3-way image classification set "Data" from GitHub (studio-fluffy/FluffyBird); label vocabulary: egg ellipse shape, S2 rund, S2 tropfen.

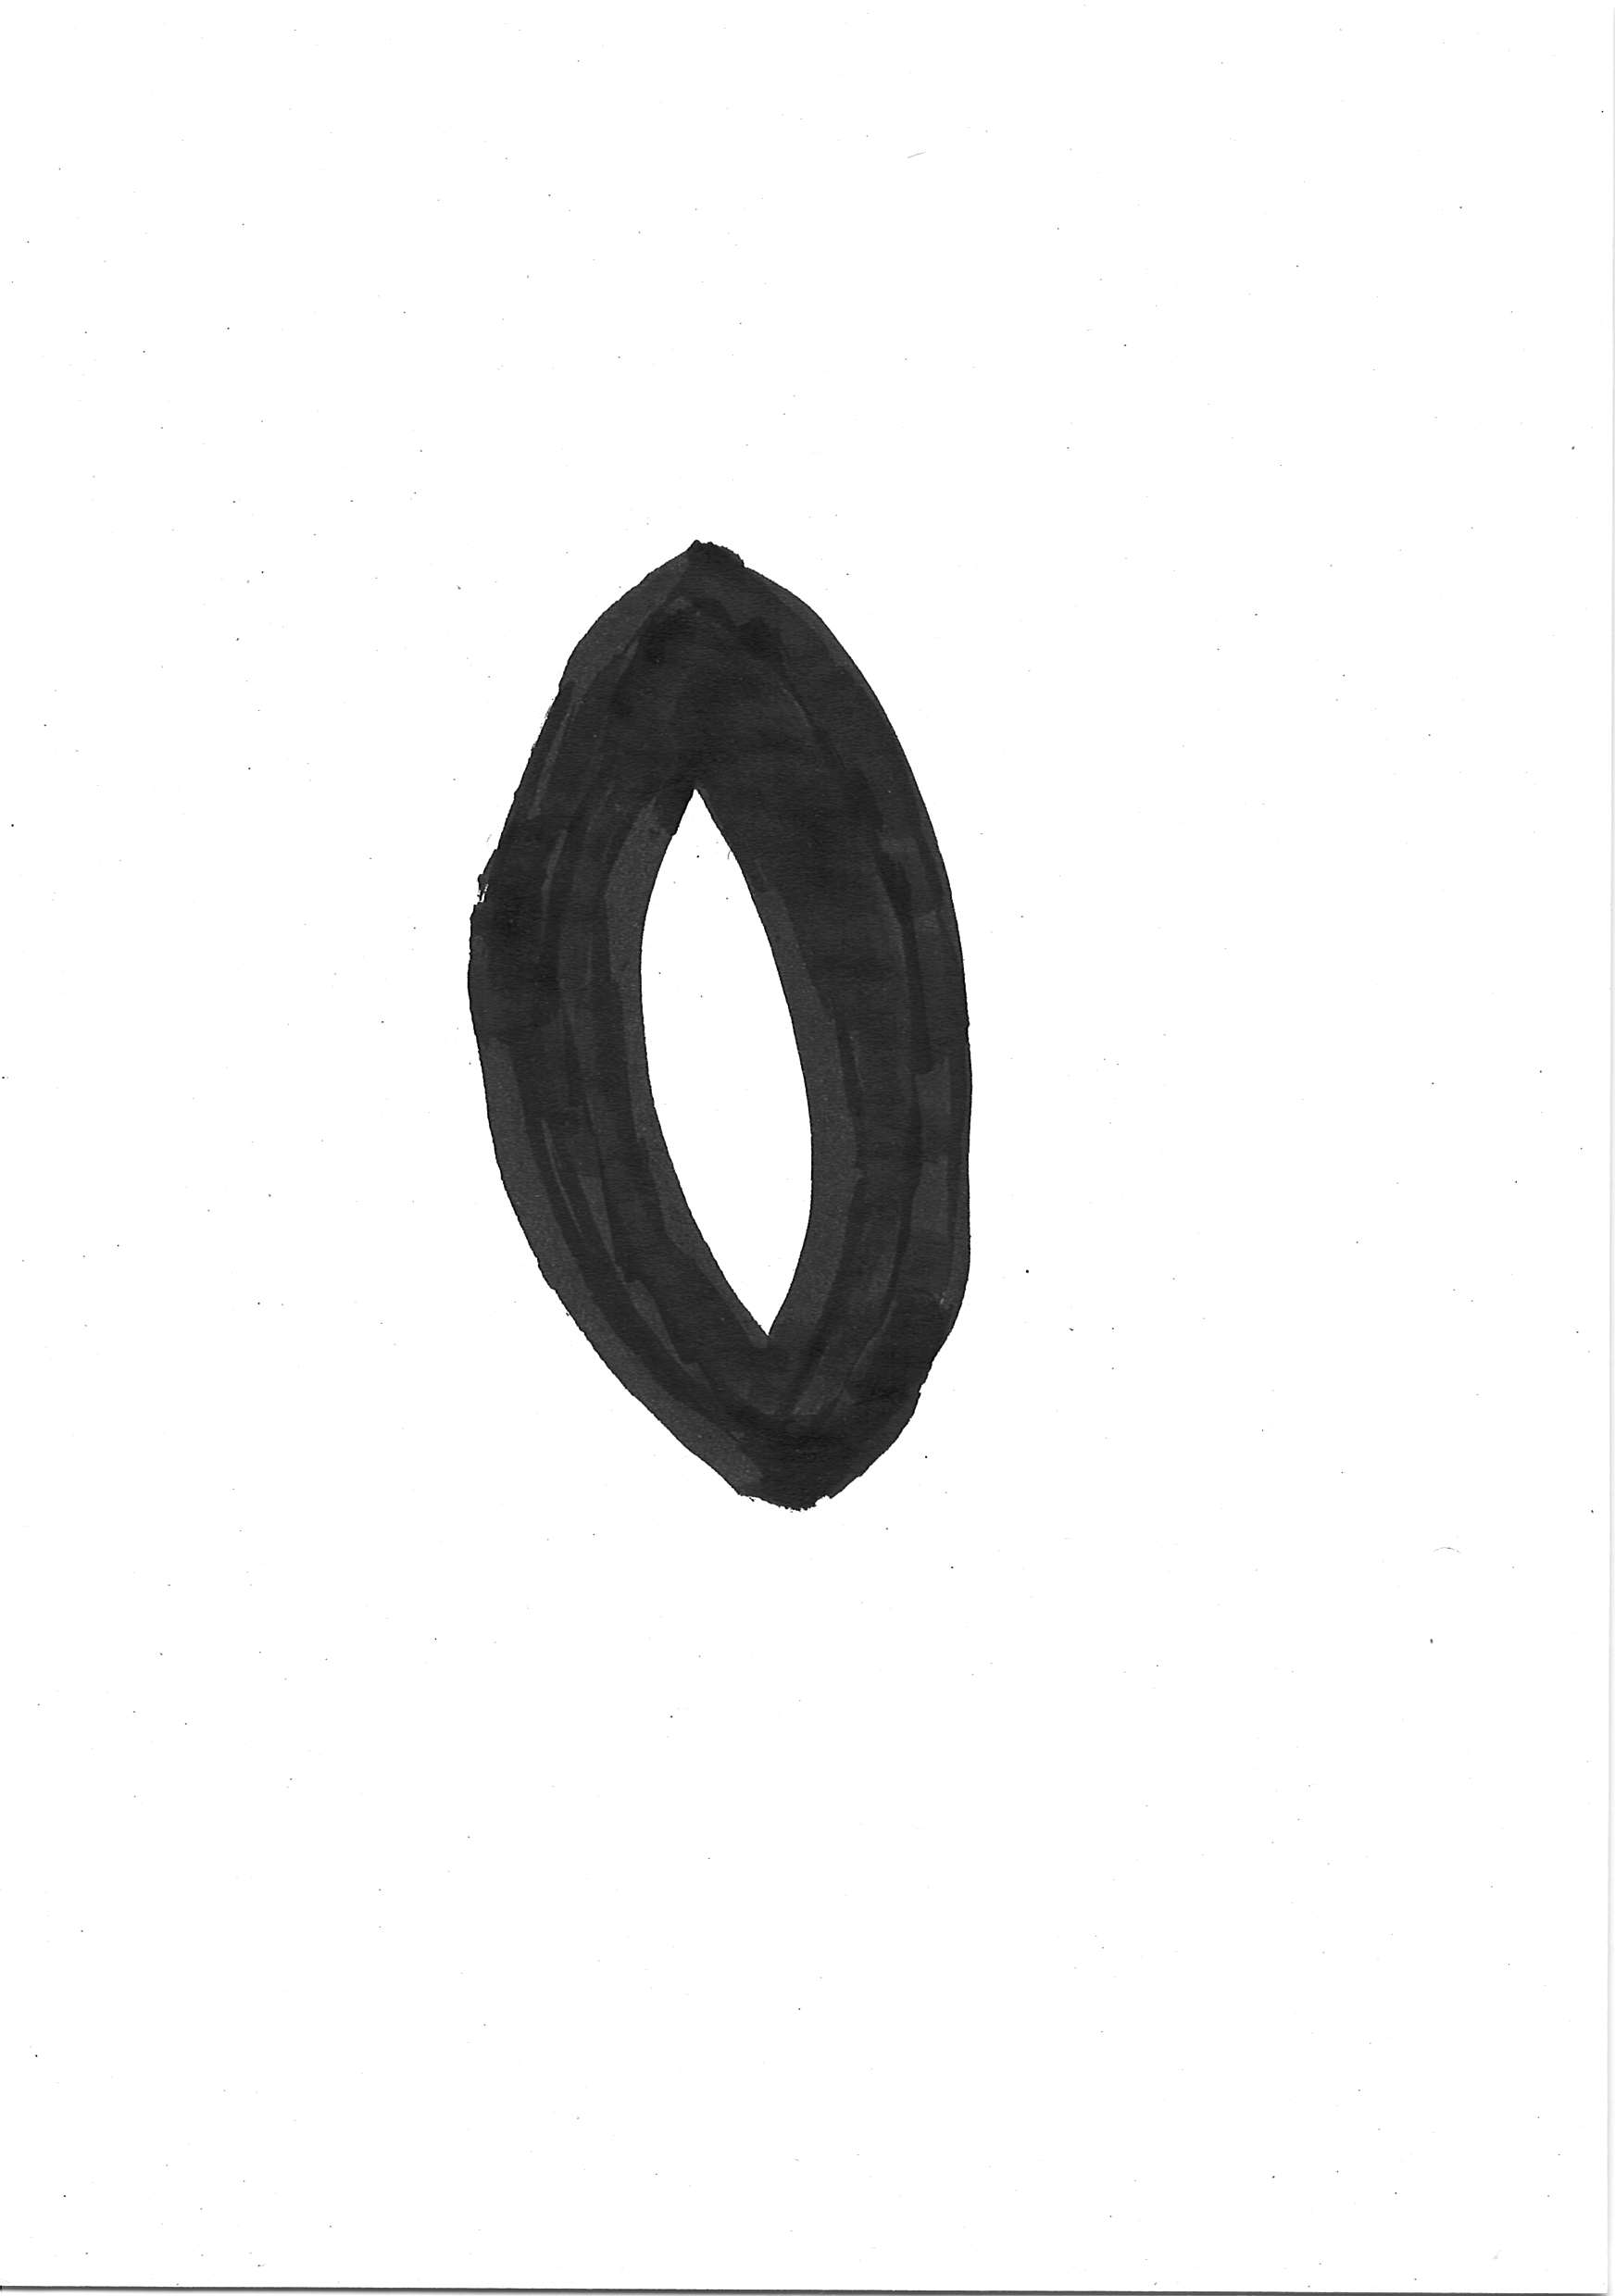
Label: egg ellipse shape

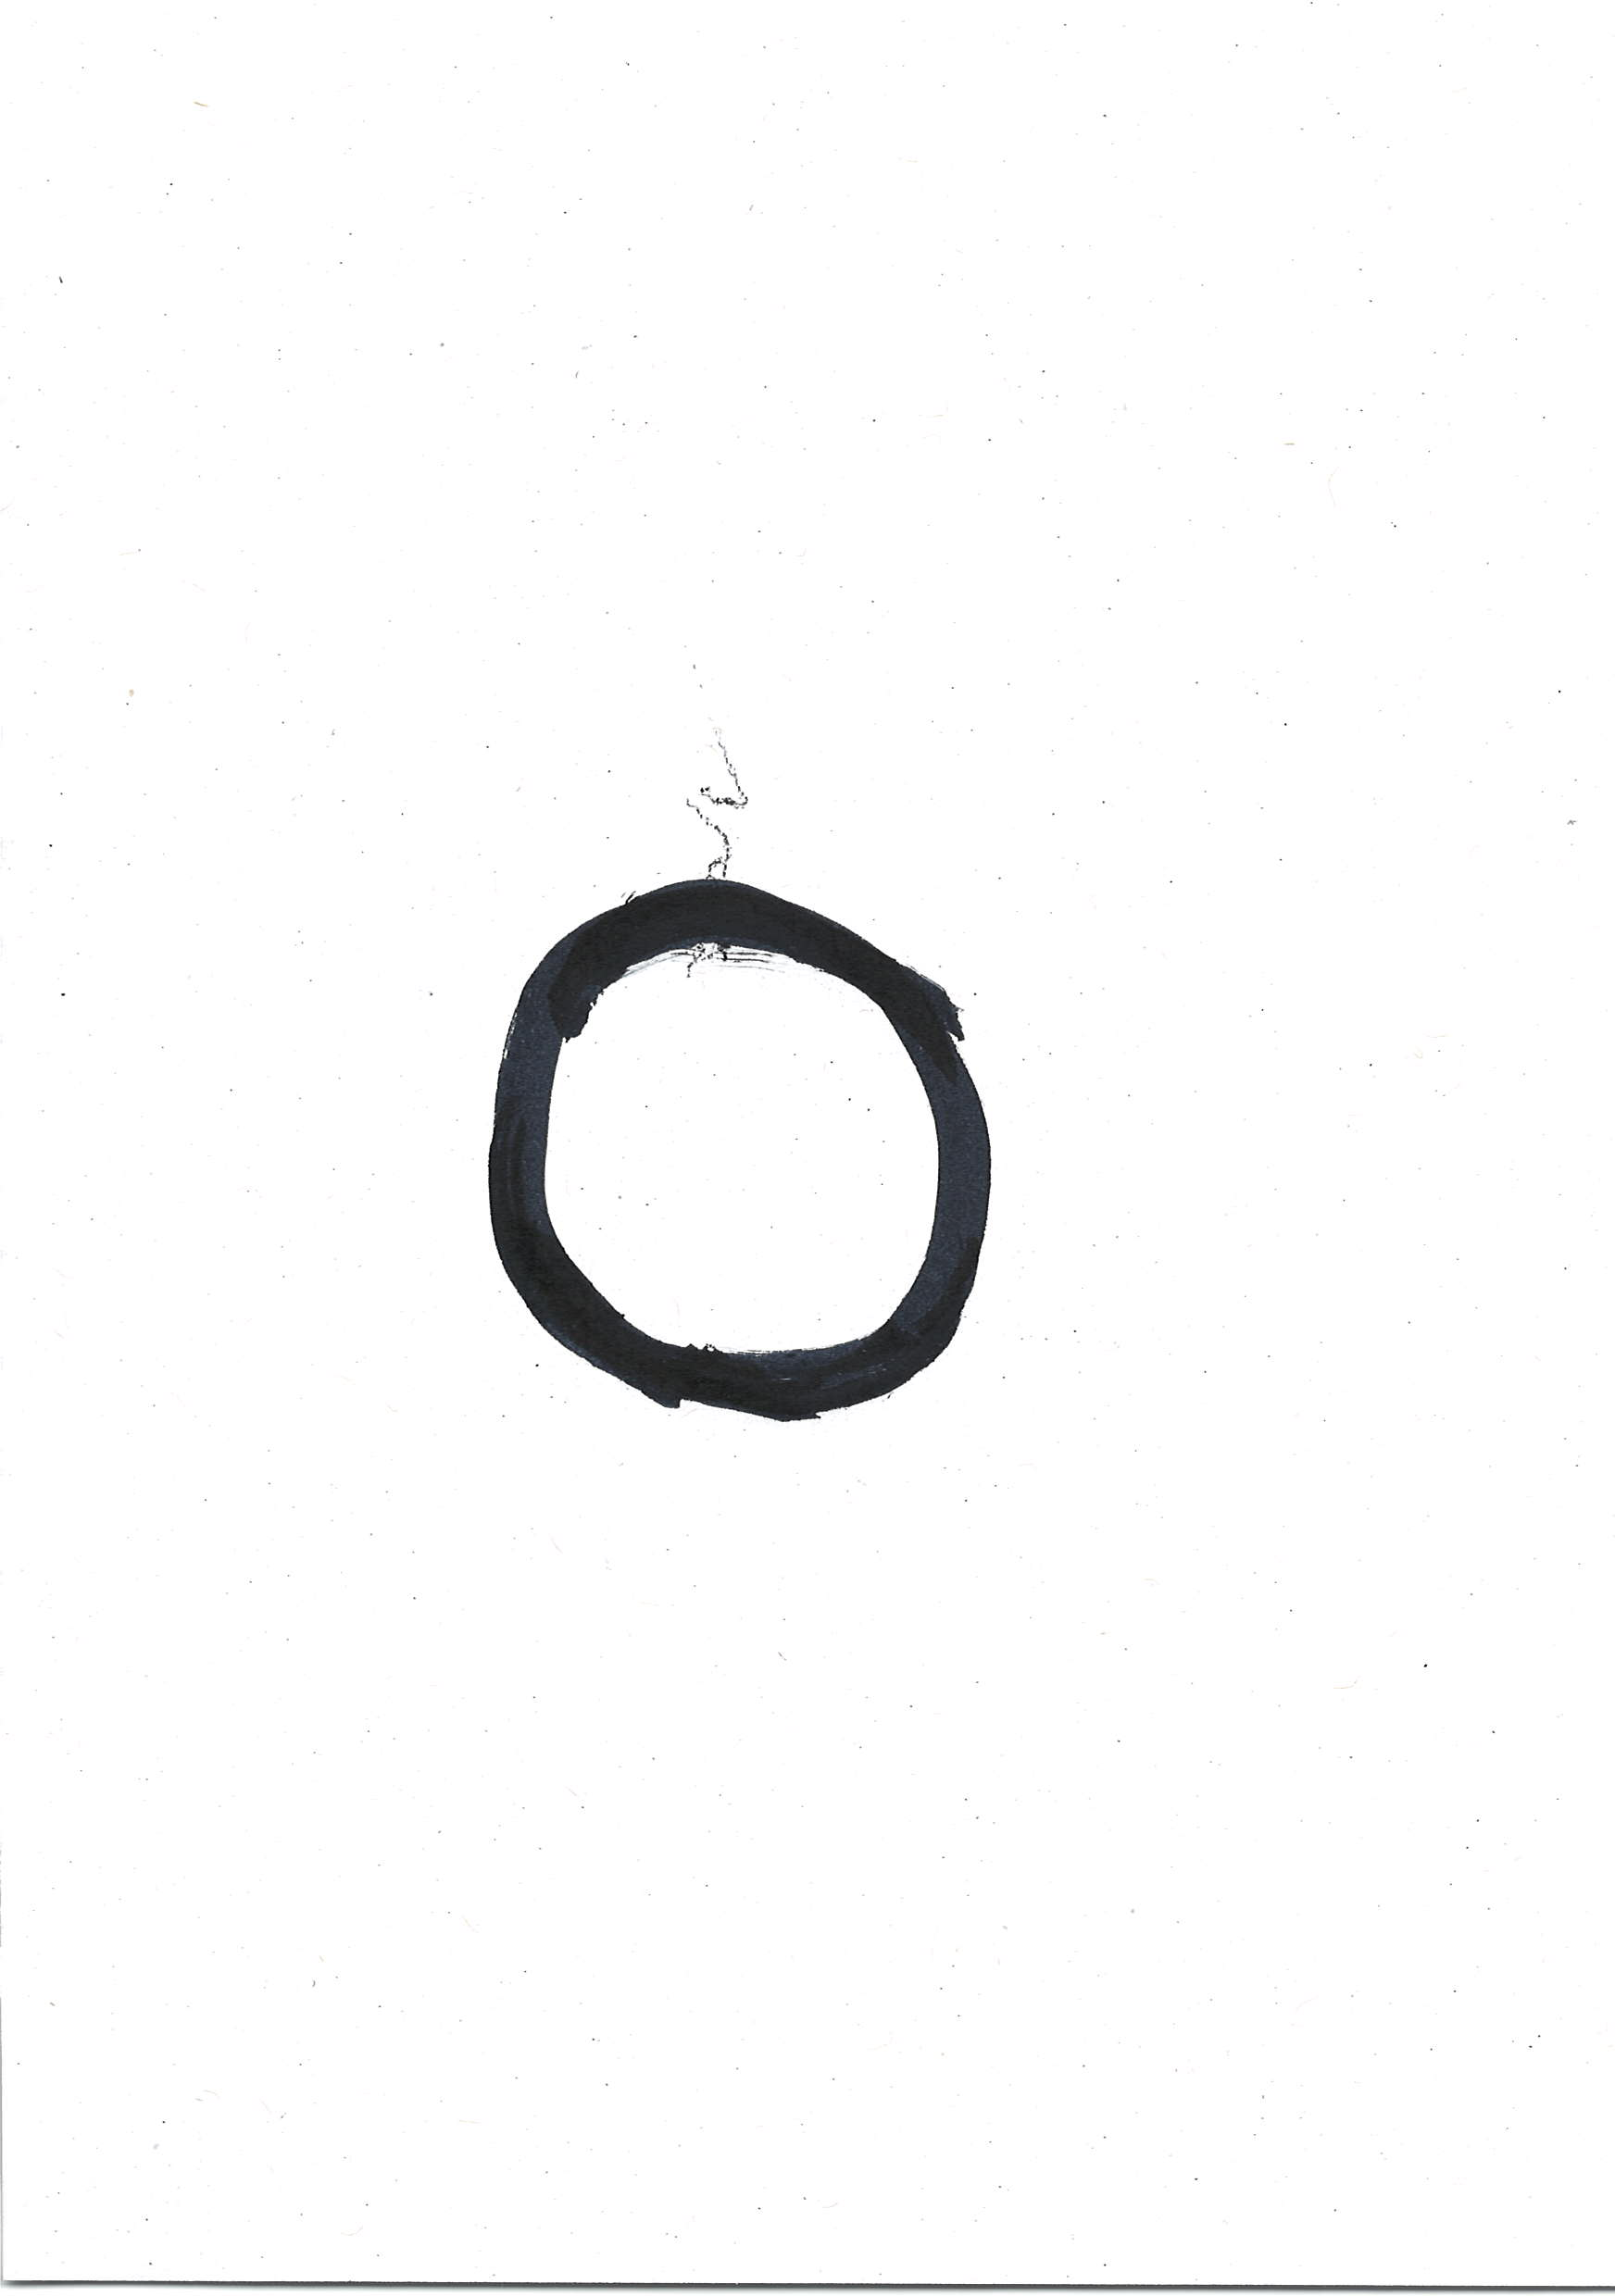
Label: S2 rund

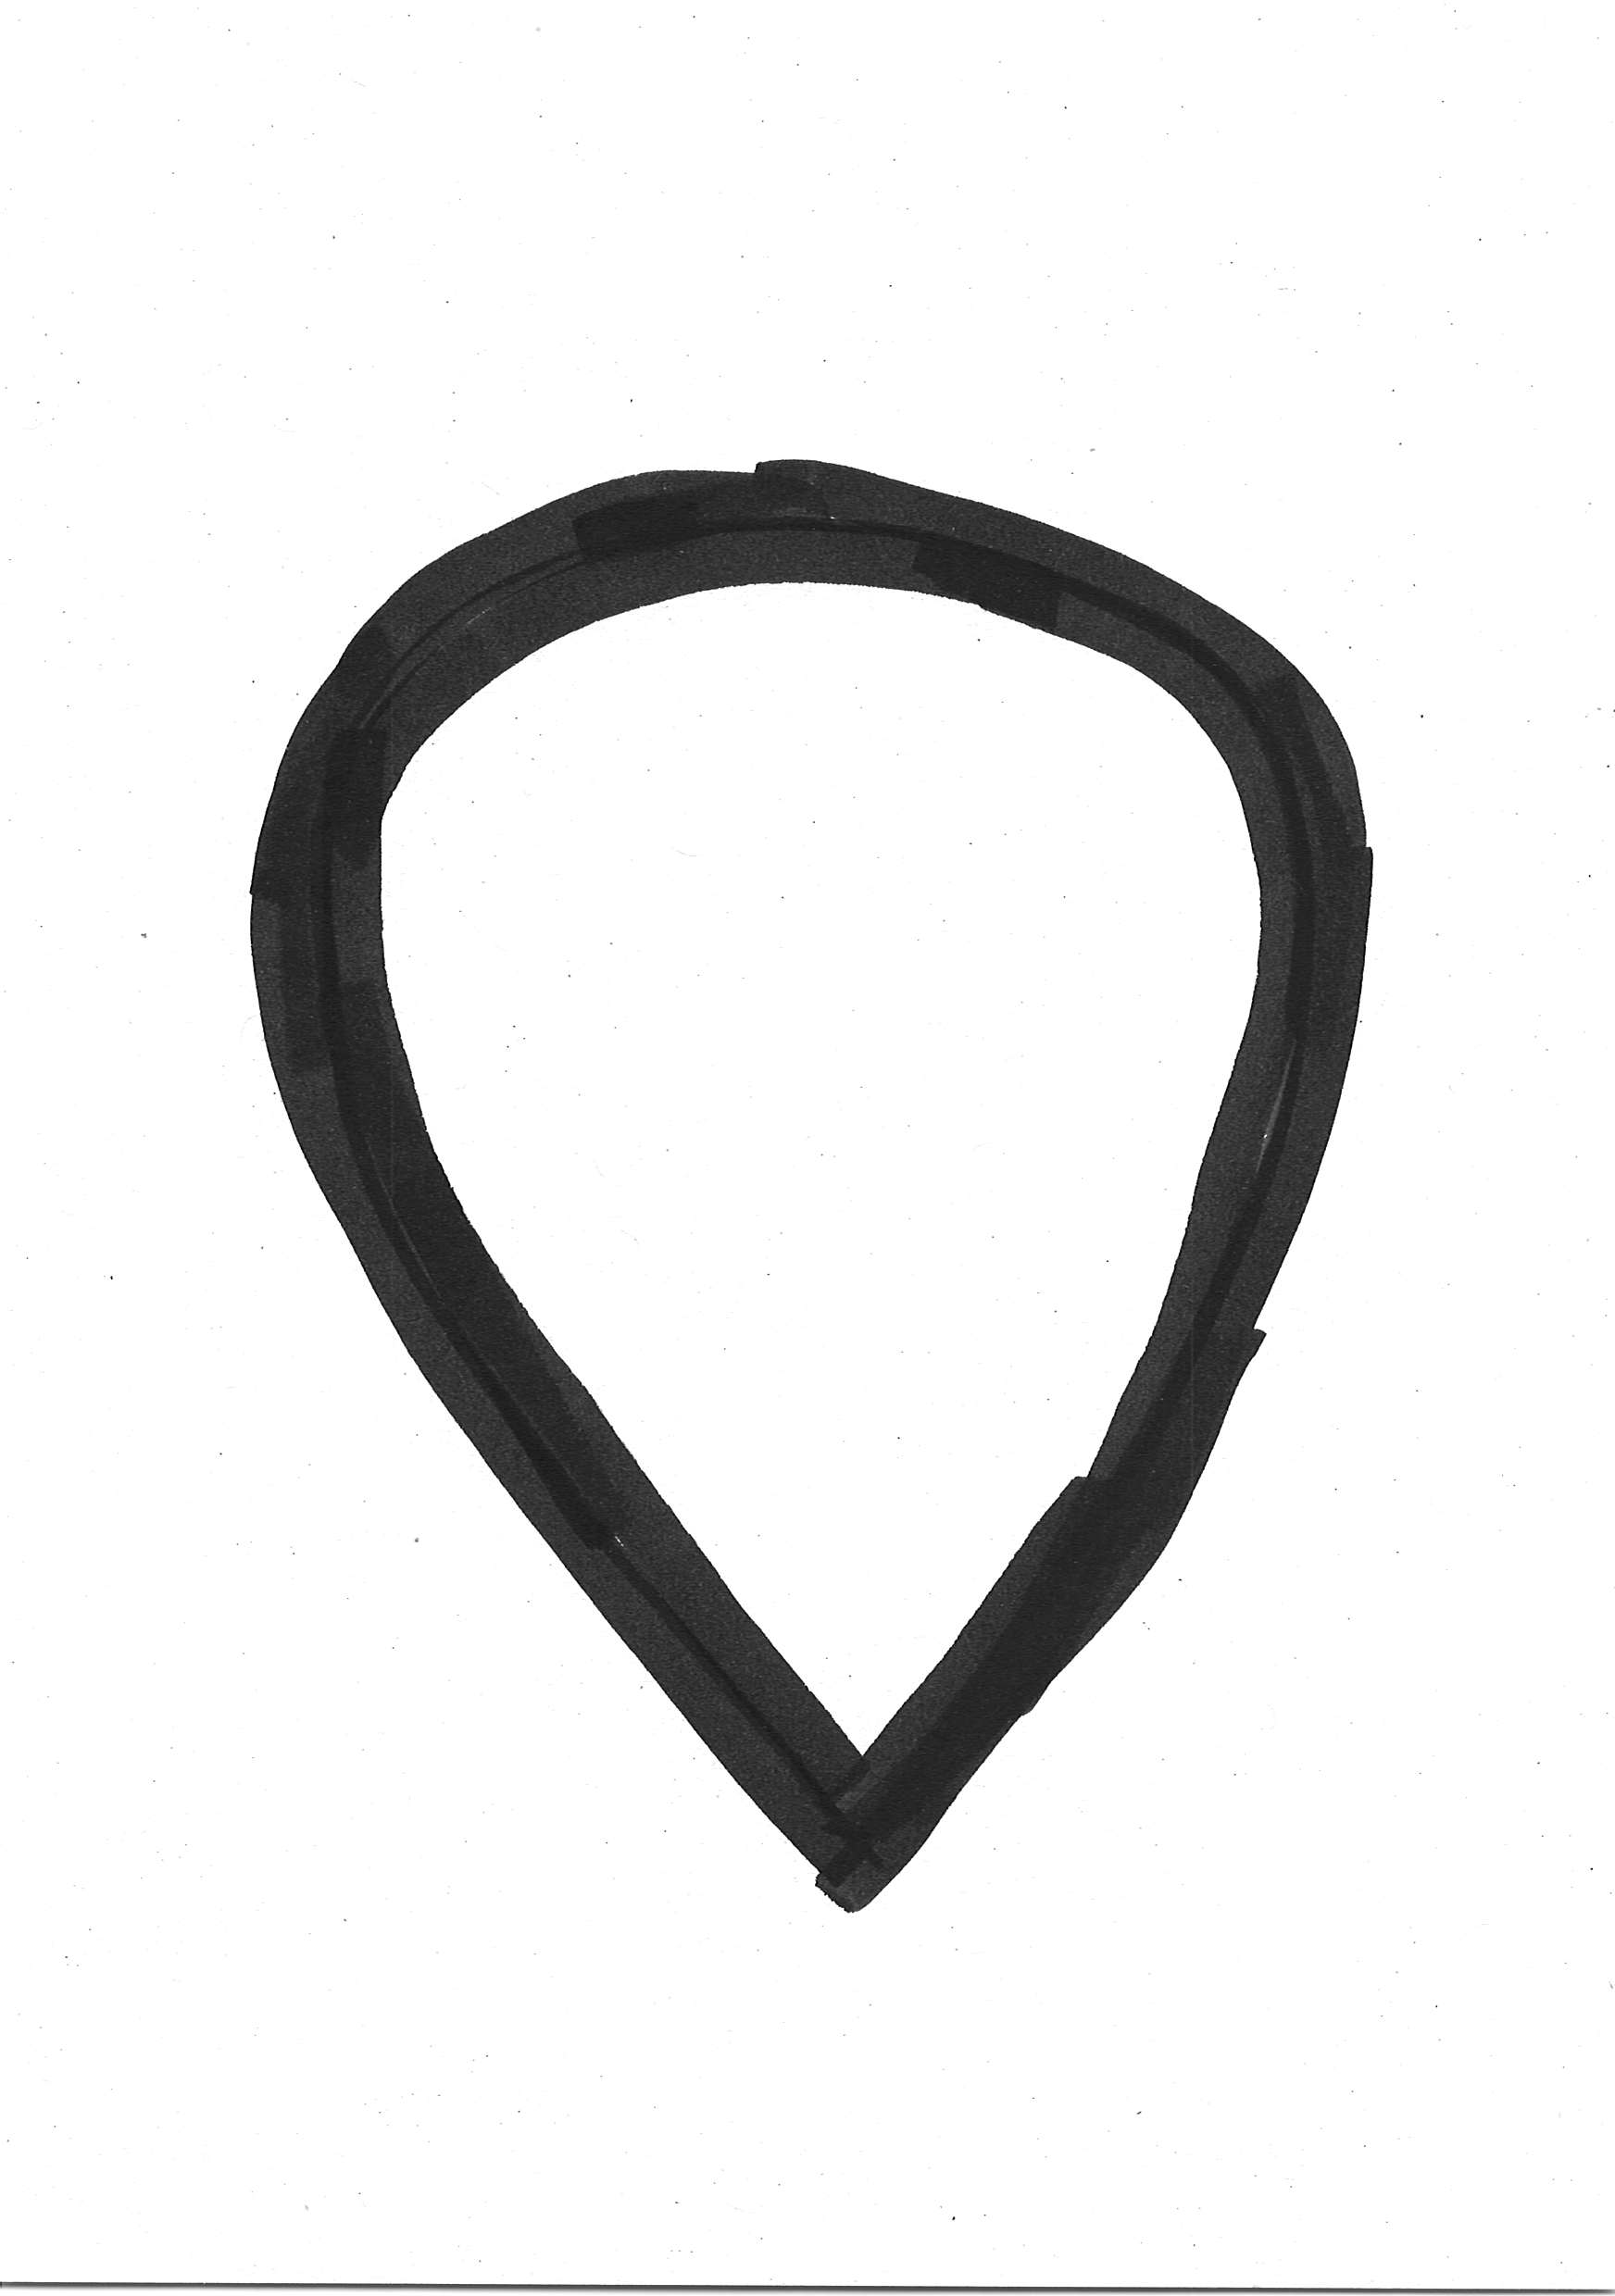
Label: S2 tropfen

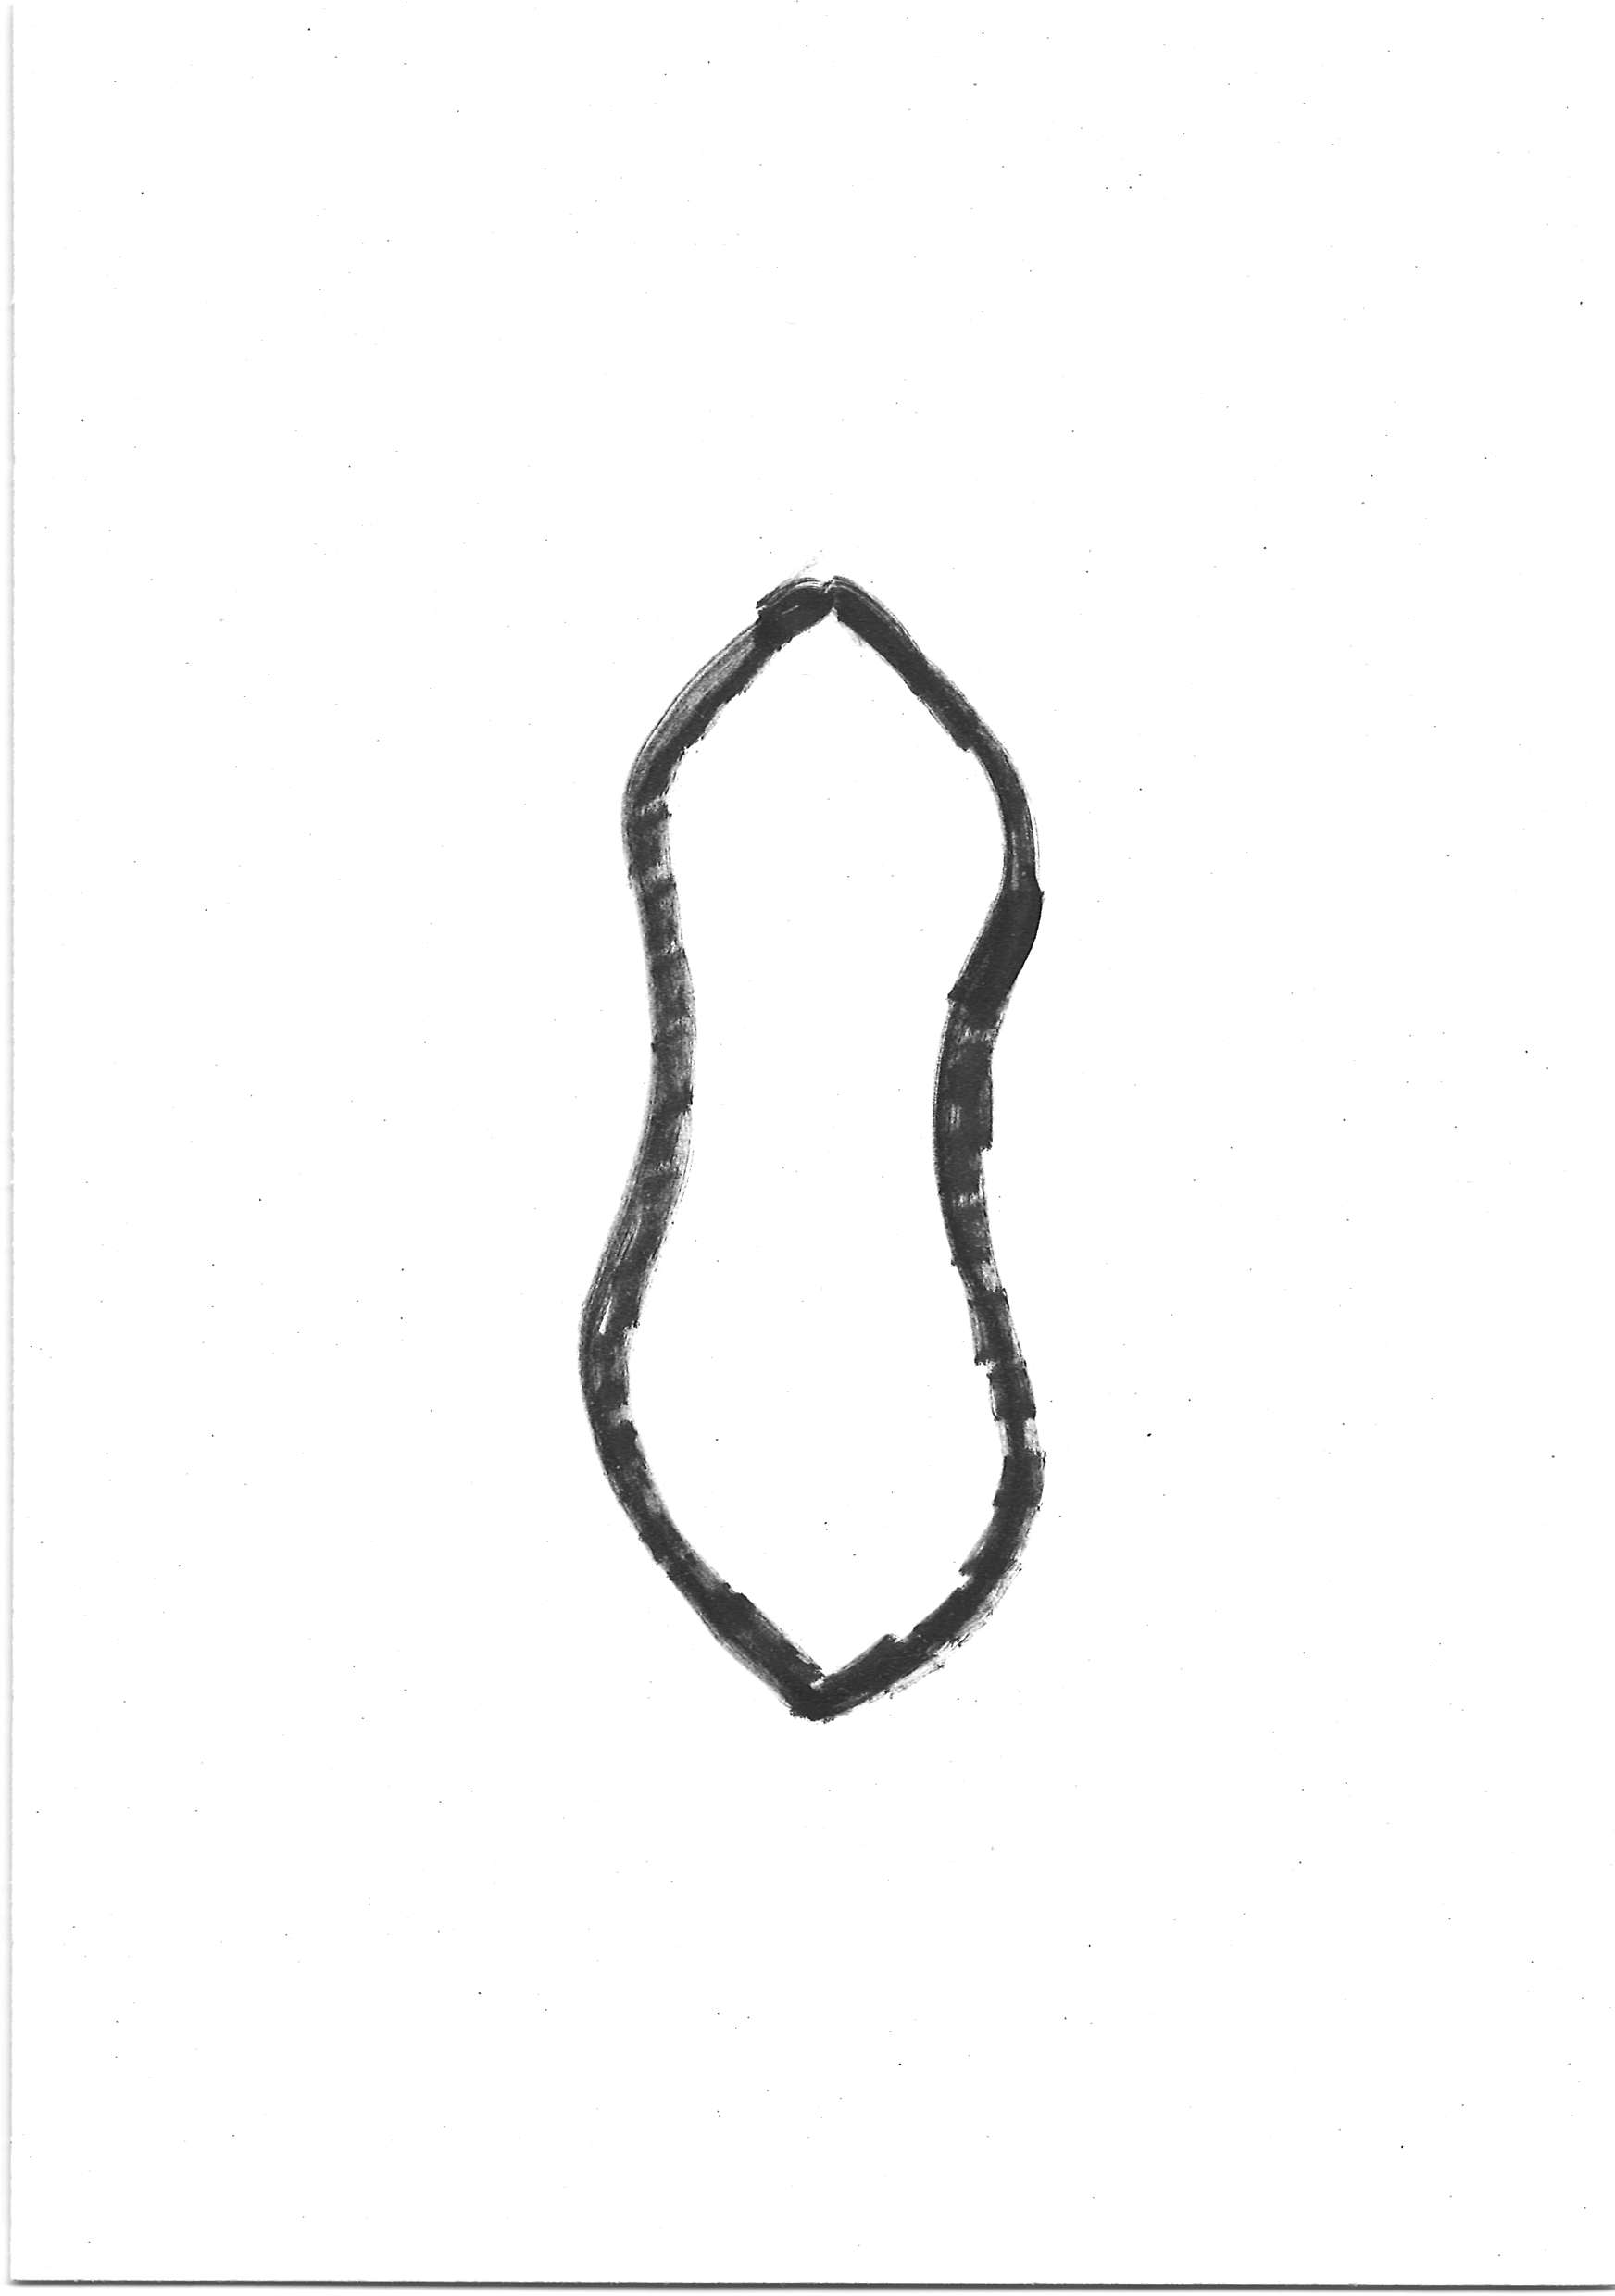
Label: egg ellipse shape

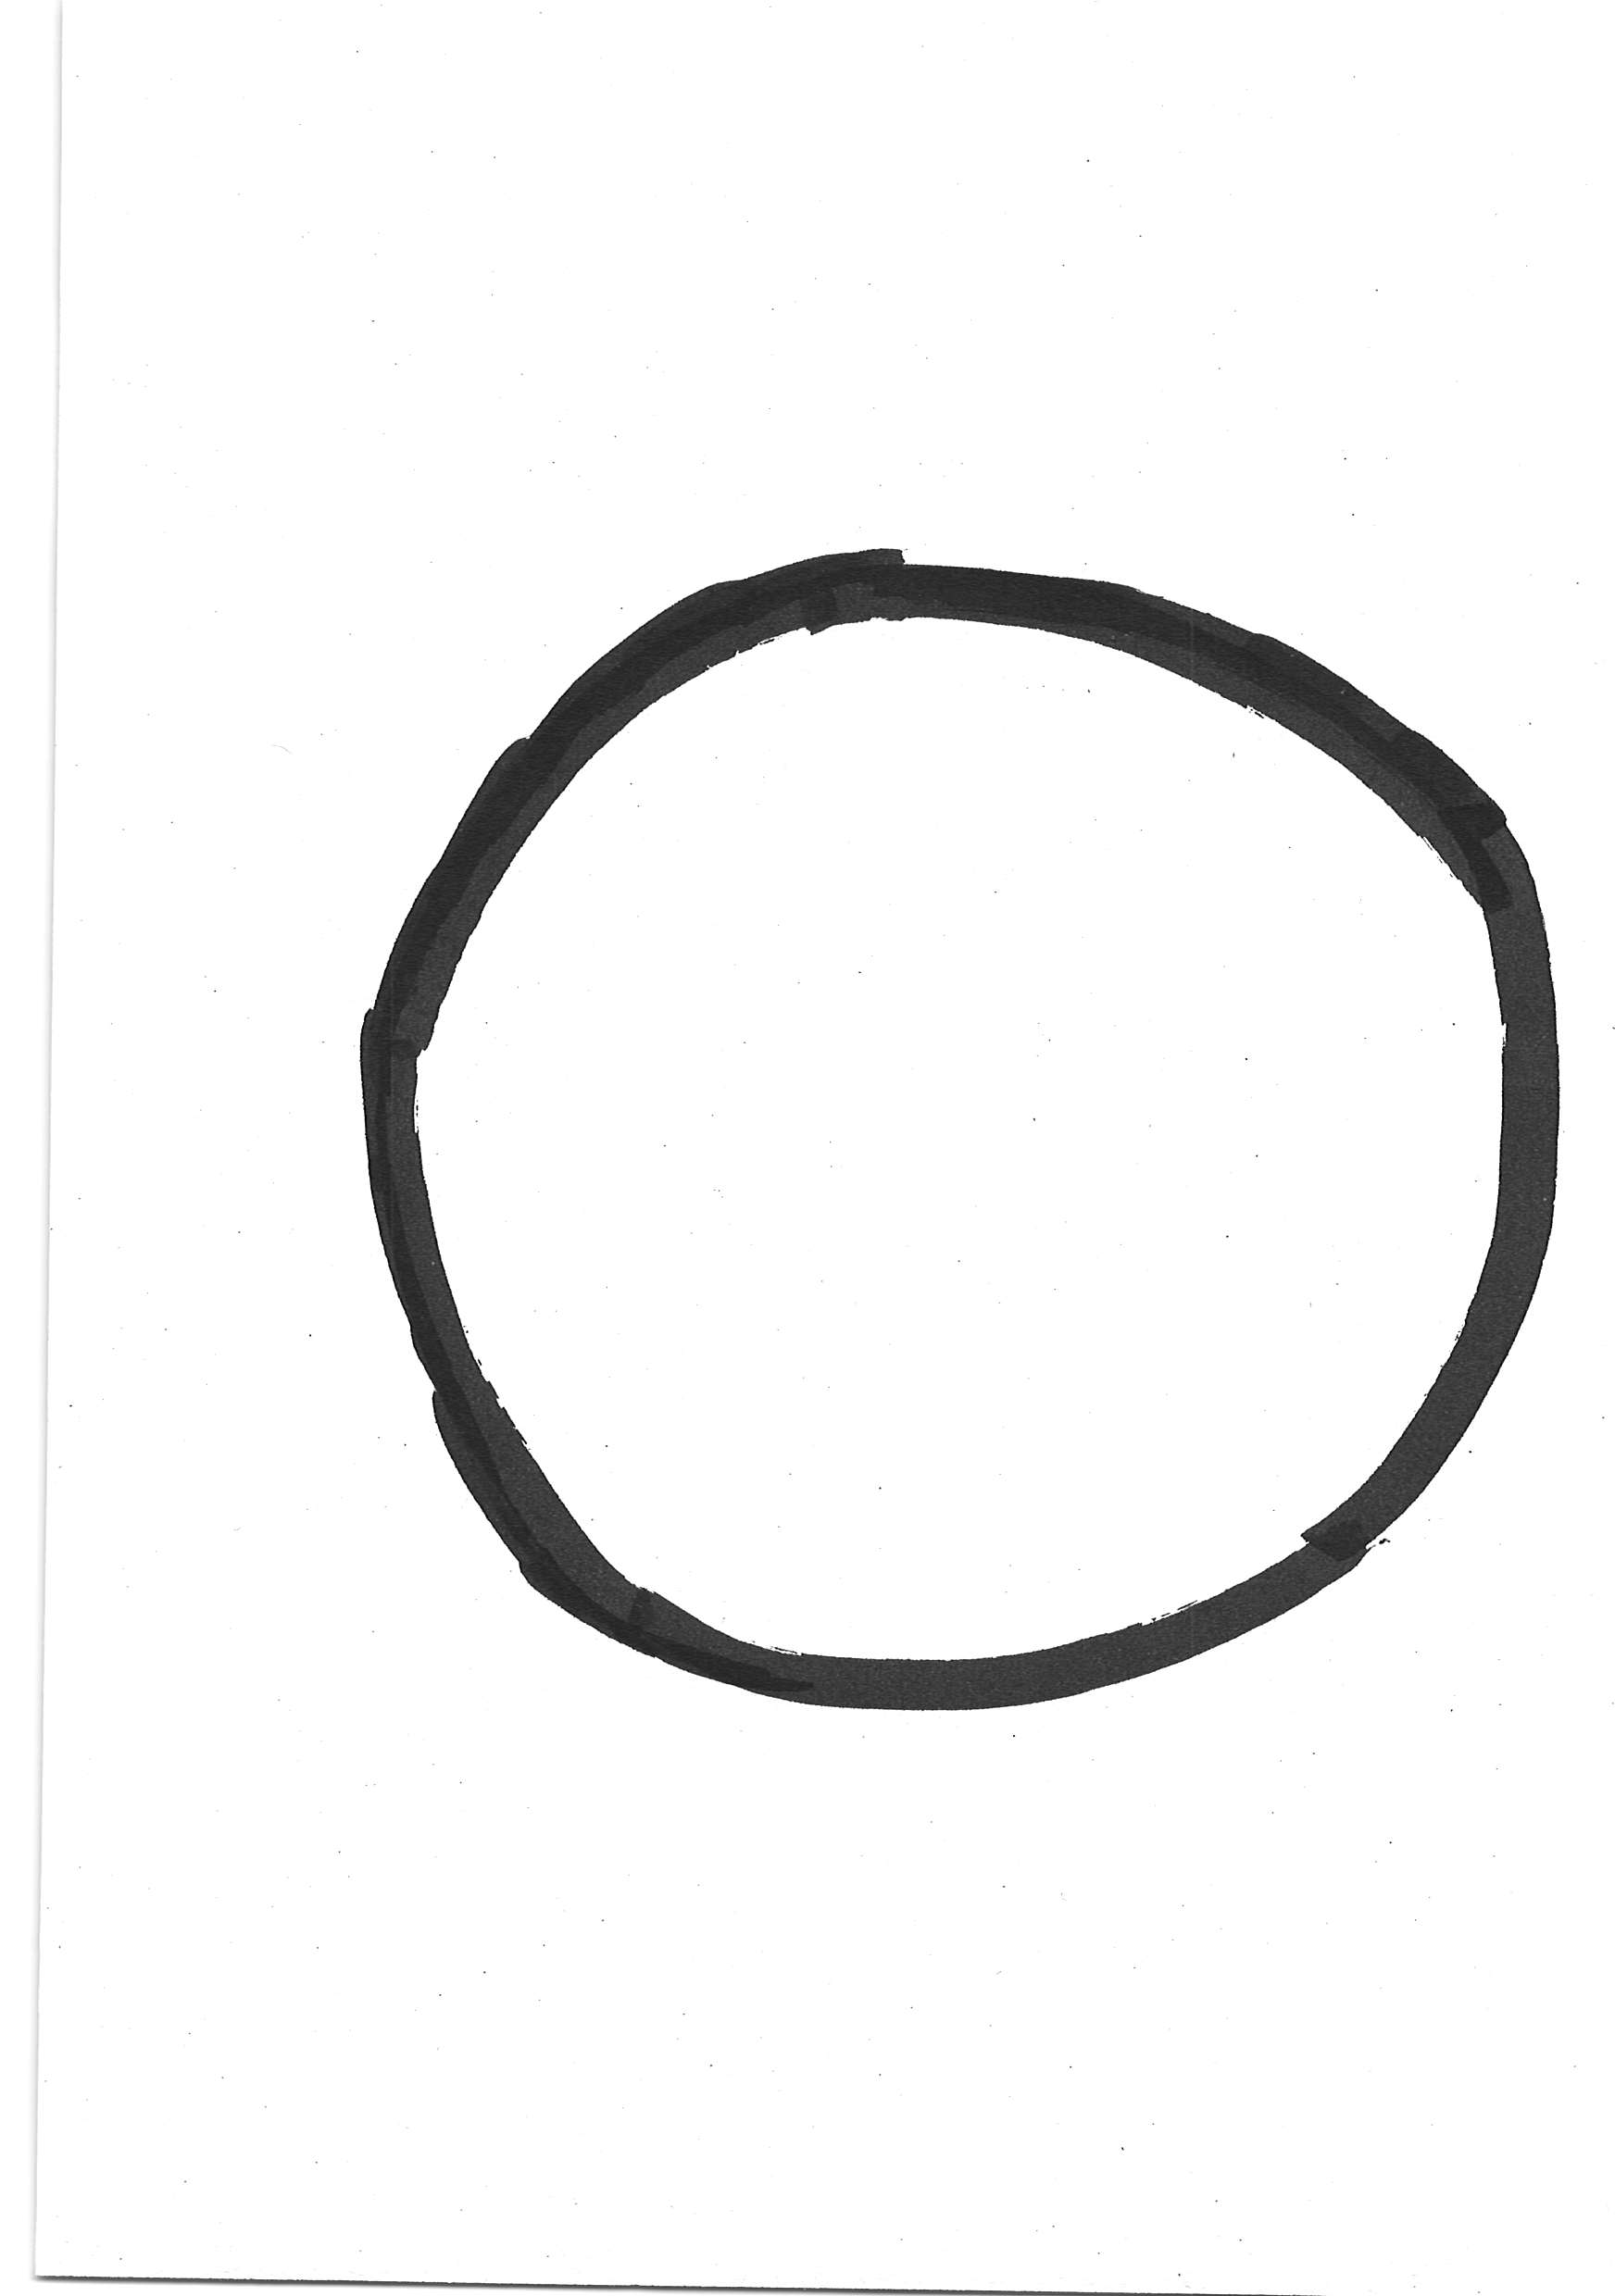
Label: S2 rund

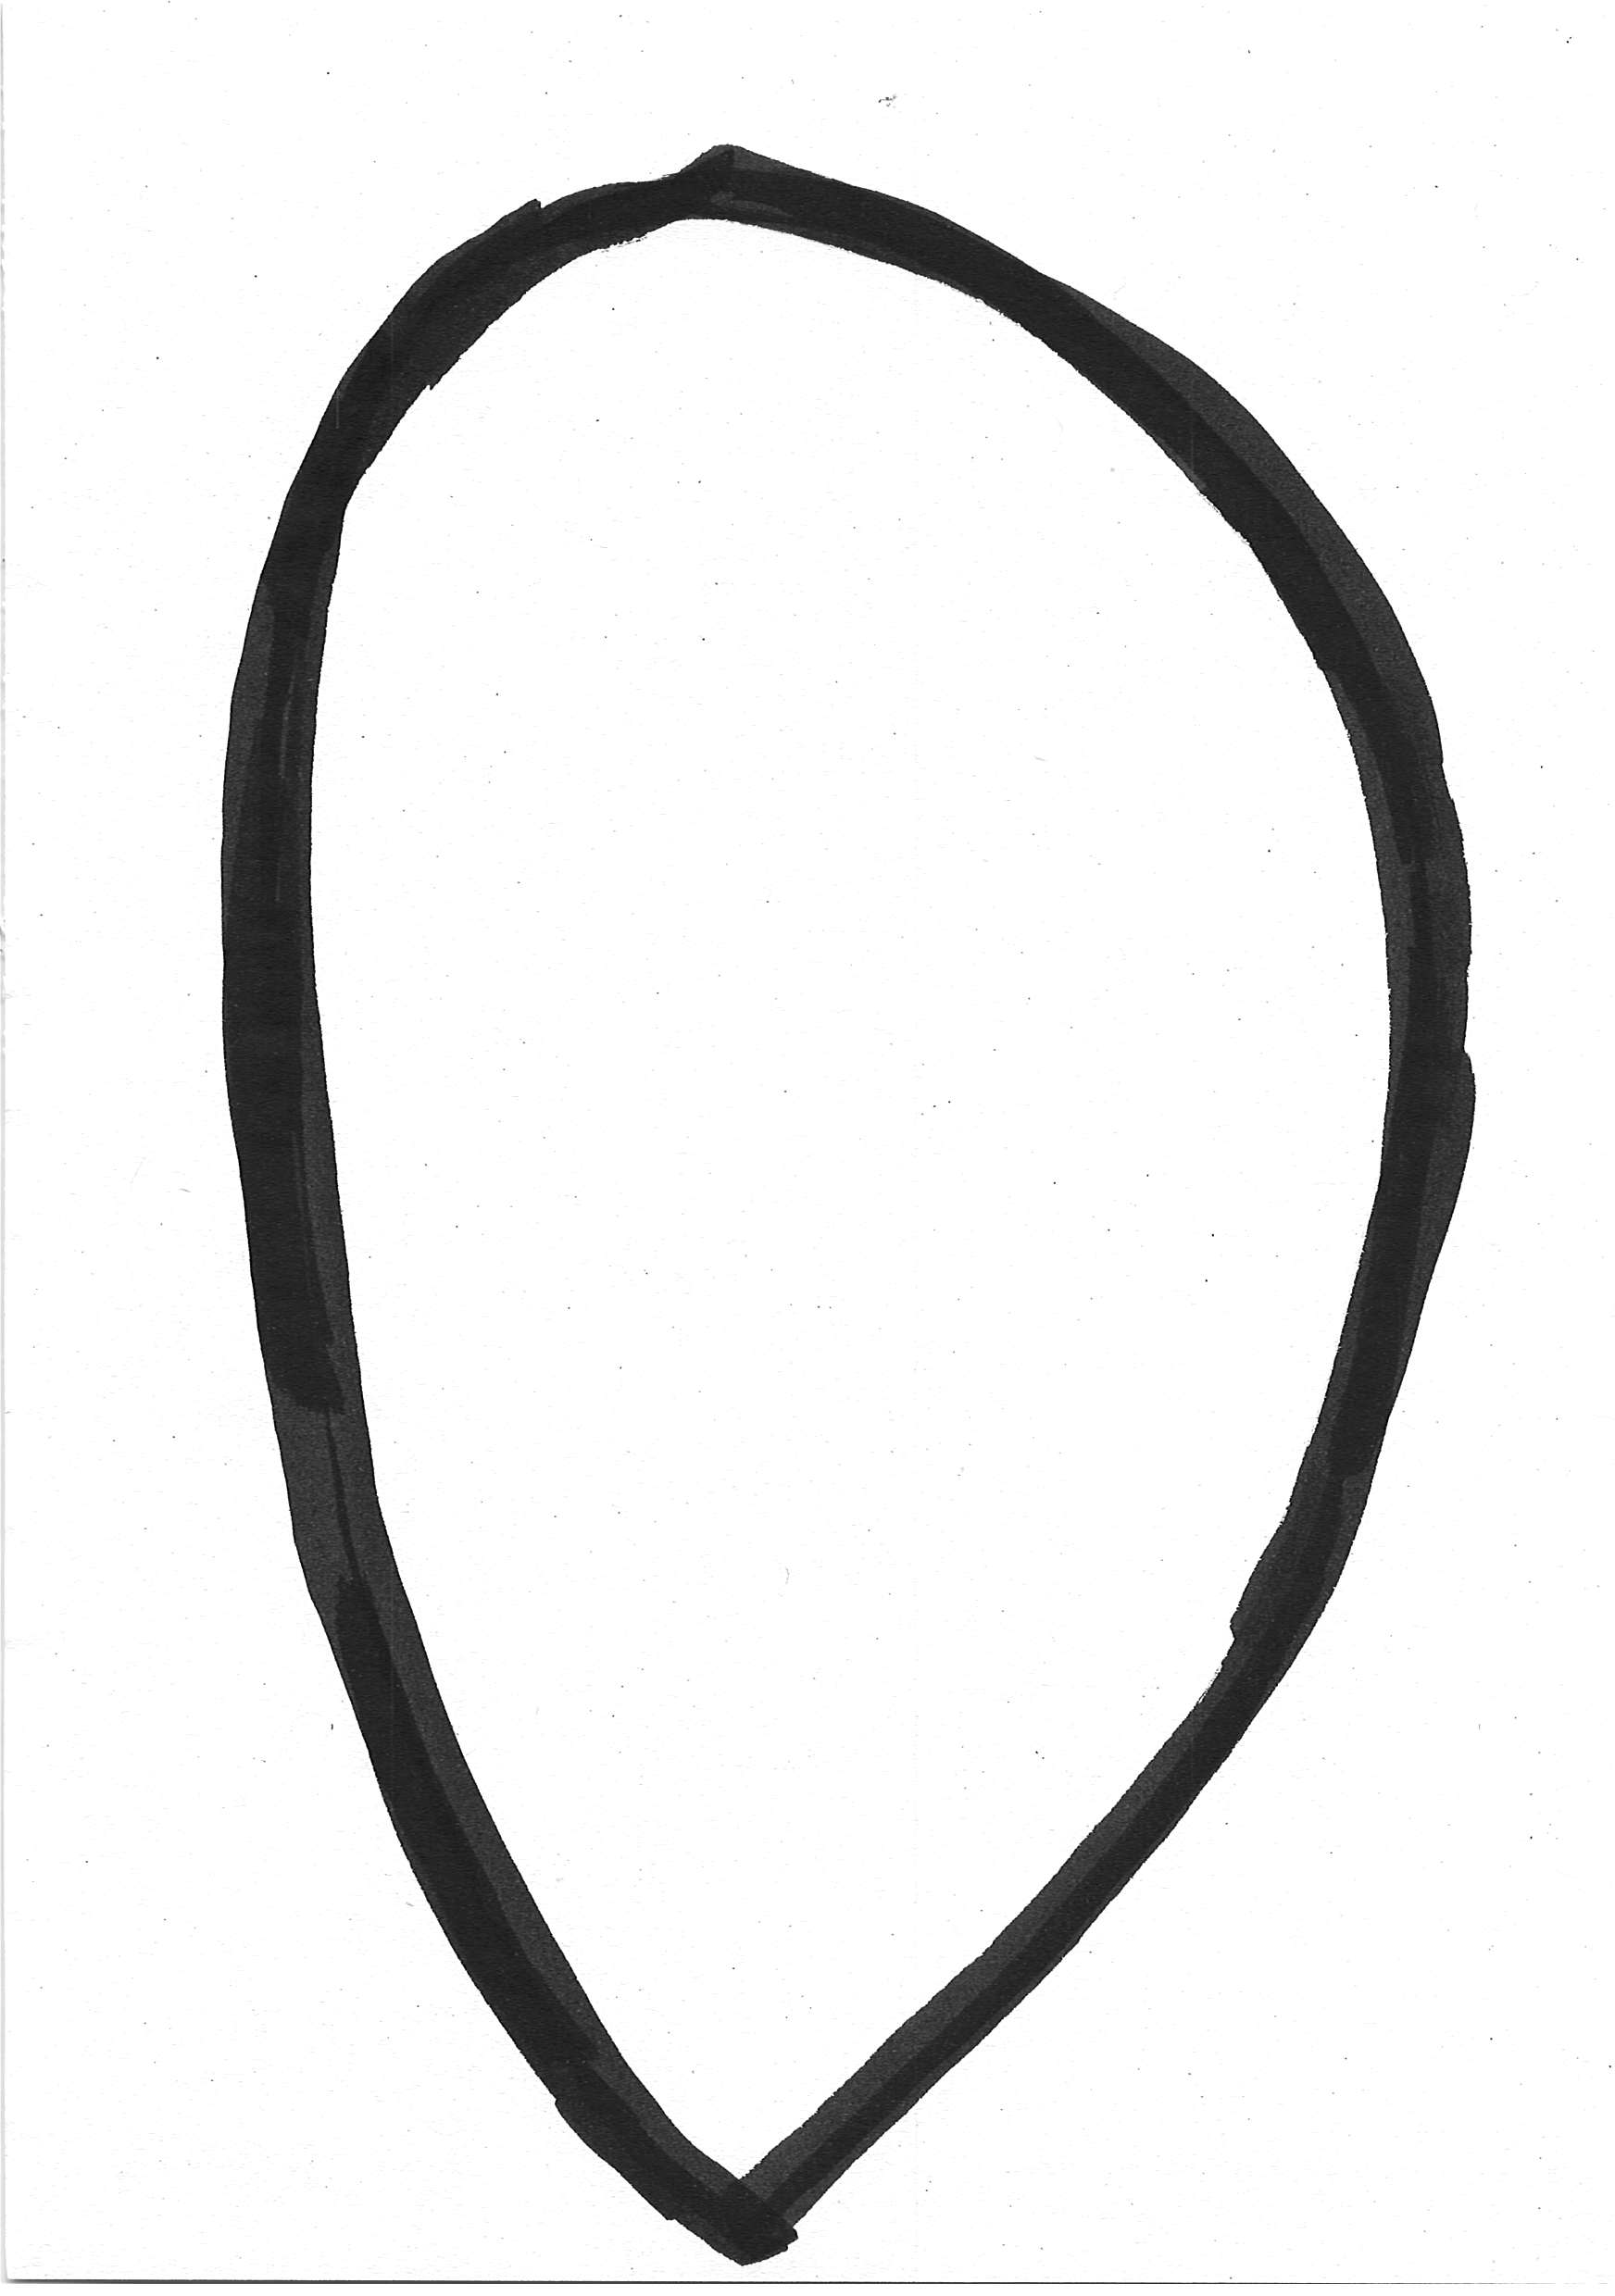
Label: S2 tropfen
